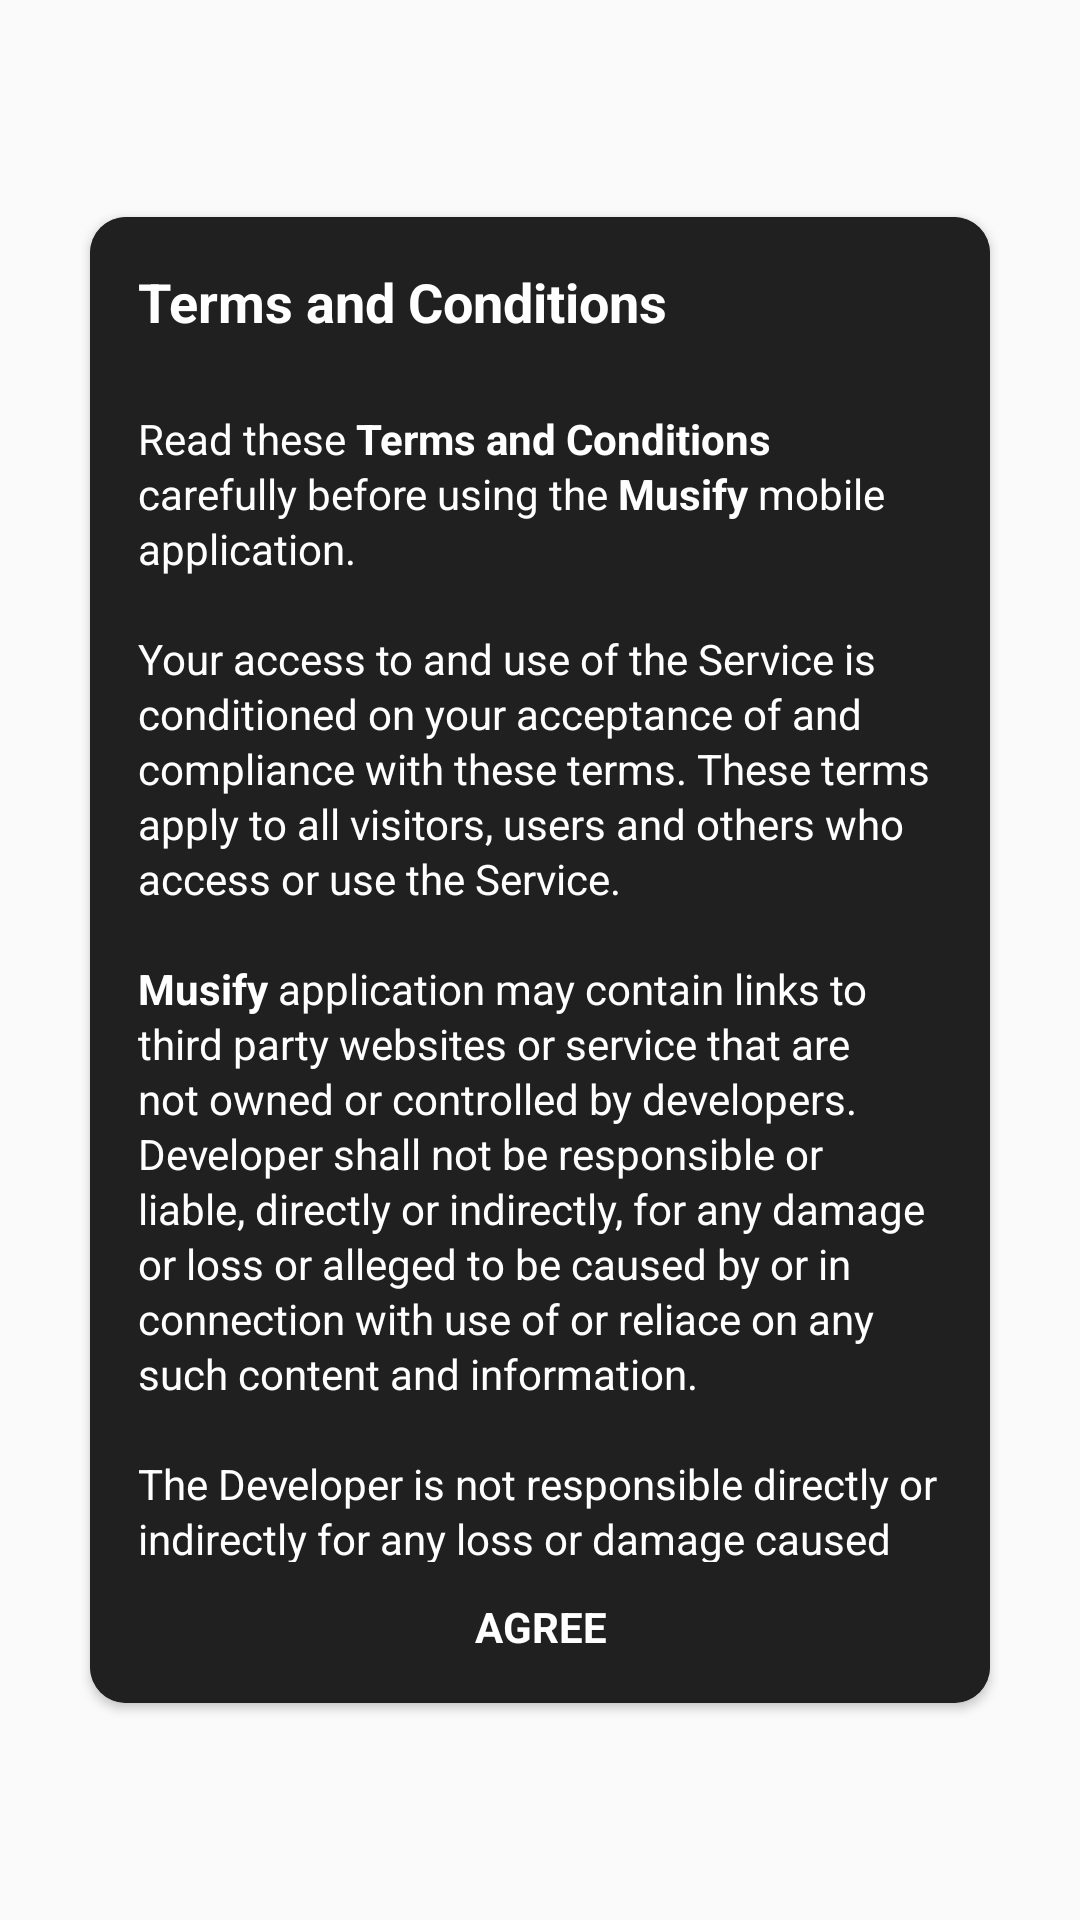

Layout XML and referenced resources for this Android screen:
<!-- AndroidManifest.xml: application theme AppTheme -->
<!-- res/layout/terms.xml -->
<?xml version="1.0" encoding="utf-8"?>
<androidx.constraintlayout.widget.ConstraintLayout xmlns:android="http://schemas.android.com/apk/res/android"
    xmlns:app="http://schemas.android.com/apk/res-auto"
    xmlns:tools="http://schemas.android.com/tools"
    android:layout_width="match_parent"
    android:layout_height="match_parent">

    <androidx.cardview.widget.CardView
        android:layout_width="wrap_content"
        android:layout_height="wrap_content"
        app:cardBackgroundColor="@color/cardColor"
        app:cardCornerRadius="12dp"
        app:layout_constraintBottom_toBottomOf="parent"
        app:layout_constraintEnd_toEndOf="parent"
        app:layout_constraintStart_toStartOf="parent"
        app:layout_constraintTop_toTopOf="parent">

        <androidx.constraintlayout.widget.ConstraintLayout
            android:layout_width="wrap_content"
            android:layout_height="wrap_content"
            app:layout_constraintBottom_toBottomOf="parent"
            app:layout_constraintEnd_toEndOf="parent"
            app:layout_constraintStart_toStartOf="parent"
            app:layout_constraintTop_toTopOf="parent">

            <ScrollView
                android:id="@+id/dialog_scroll_view"
                android:layout_width="300dp"
                android:layout_height="400dp"
                android:overScrollMode="never"
                android:scrollbars="none"
                app:layout_constraintBottom_toTopOf="@+id/agree"
                app:layout_constraintEnd_toEndOf="parent"
                app:layout_constraintStart_toStartOf="parent"
                app:layout_constraintTop_toBottomOf="@+id/terms_dialog_title">

                <LinearLayout
                    android:layout_width="match_parent"
                    android:layout_height="wrap_content"
                    android:orientation="vertical">

                    <androidx.constraintlayout.widget.ConstraintLayout
                        android:layout_width="match_parent"
                        android:layout_height="wrap_content">

                        <TextView
                            android:id="@+id/terms_text"
                            android:layout_width="0dp"
                            android:layout_height="wrap_content"
                            android:lineSpacingExtra="2sp"
                            android:padding="16dp"
                            android:text="@string/terms_and_conditions"
                            android:textAlignment="textStart"
                            android:textColor="@android:color/white"
                            app:layout_constraintBottom_toBottomOf="parent"
                            app:layout_constraintEnd_toEndOf="parent"
                            app:layout_constraintStart_toStartOf="parent"
                            app:layout_constraintTop_toTopOf="parent"
                            tools:ignore="PrivateResource" />

                    </androidx.constraintlayout.widget.ConstraintLayout>

                </LinearLayout>

            </ScrollView>

            <TextView
                android:id="@+id/terms_dialog_title"
                android:layout_width="0dp"
                android:layout_height="wrap_content"
                android:background="@color/cardColor"
                android:paddingStart="16dp"
                android:paddingTop="16dp"
                android:paddingEnd="0dp"
                android:paddingBottom="8dp"
                android:text="Terms and Conditions "
                android:textColor="?attr/colorAccent"
                android:textSize="18sp"
                android:textStyle="bold"
                app:layout_constraintBottom_toTopOf="@+id/dialog_scroll_view"
                app:layout_constraintEnd_toEndOf="parent"
                app:layout_constraintStart_toStartOf="parent"
                app:layout_constraintTop_toTopOf="parent"
                tools:ignore="HardcodedText,PrivateResource" />

            <TextView
                android:id="@+id/agree"
                android:layout_width="0dp"
                android:layout_height="wrap_content"
                android:background="@color/cardColor"
                android:clickable="true"
                android:focusable="true"
                android:foreground="@drawable/ripple"
                android:paddingTop="12dp"
                android:paddingBottom="16dp"
                android:text="AGREE"
                android:textAlignment="center"
                android:textColor="@android:color/white"
                android:textSize="14sp"
                android:textStyle="bold"
                app:layout_constraintBottom_toBottomOf="parent"
                app:layout_constraintEnd_toEndOf="@+id/dialog_scroll_view"
                app:layout_constraintHorizontal_bias="1.0"
                app:layout_constraintStart_toStartOf="@+id/dialog_scroll_view"
                app:layout_constraintTop_toBottomOf="@+id/dialog_scroll_view"
                tools:ignore="HardcodedText,PrivateResource,UnusedAttribute" />

        </androidx.constraintlayout.widget.ConstraintLayout>

    </androidx.cardview.widget.CardView>

</androidx.constraintlayout.widget.ConstraintLayout>
<!-- resources referenced by this layout -->
<resources>
  <color name="cardColor">#202020</color>
  <!-- drawable ripple (drawable) -->
  <?xml version="1.0" encoding="utf-8"?>
  <ripple xmlns:android="http://schemas.android.com/apk/res/android"
      xmlns:tools="http://schemas.android.com/tools"
      android:color="#444"
      tools:targetApi="lollipop">
  
      <item android:id="@android:id/mask">
          <shape android:shape="rectangle">
              <solid android:color="#fff" />
          </shape>
      </item>
  </ripple>
  <string name="terms_and_conditions">Read these <b>Terms and Conditions</b> carefully before using
          the <b>Musify</b> mobile application.
  
          \n\nYour access to and use of the Service is conditioned on your acceptance of and compliance with
          these terms. These terms apply to all visitors, users and others who access or use the Service.
  
          \n\n<b>Musify</b> application may contain links to third party websites or service that
          are not owned or controlled by developers. Developer shall not be responsible or liable, directly
          or indirectly, for any damage or loss or alleged to be caused by or in connection with use of or
          reliace on any such content and information.
  
          \n\nThe Developer is not responsible directly or indirectly for any loss or damage caused by the
          information obtained from <b>Musify</b> application.
  
          \n\nUser is agree not to reverse engineer, decompile, or attempt to gain access to code or assets
          of <b>Musify</b> application.
  
          \n\nDeveloper reverse the right, at our sole discretion, to modify or replace these Terms at any
          time without notice.
  
          \n\nIf you have any questions about these Terms, please contact developer.
      </string>
  <style name="AppTheme" parent="Theme.AppCompat.Light.NoActionBar">
          
          <item name="colorPrimary">@color/colorPrimary</item>
          <item name="colorPrimaryDark">@color/colorPrimaryDark</item>
          <item name="colorAccent">@color/colorAccent</item>
  
          <item name="fontFamily">@font/josefin_sans</item>
      </style>
  <color name="colorPrimary">@android:color/black</color>
  <color name="colorPrimaryDark">@android:color/black</color>
  <color name="colorAccent">@android:color/white</color>
</resources>
